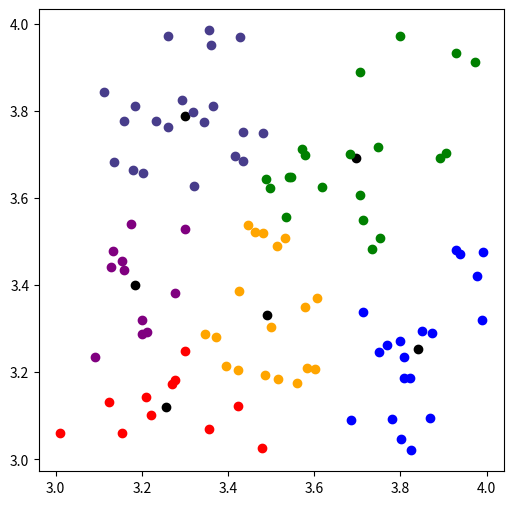

Reproduce this figure in Python.
import pandas as pd
import numpy as np
import matplotlib.pyplot as plt


# DATA LOADING
# sample random 2D data arrays x and y

x = 3 + np.random.rand(100,2)


# K-MEANS ALGORITHM
# ------------------------------------------------------------------------
# Following the given steps to produce the K-Means clustering algorithm:

# 1. Select k centroids. These will be the center point for each segment.
# 2. Assign data points to nearest centroid.
# 3. Reassign centroid value to be the calculated mean value for each cluster.
# 4. Reassign data points to nearest centroid.
# 5. Repeat until data points stay in the same cluster. (not yet implemented)

# reference: https://www.jeremyjordan.me/grouping-data-points-with-k-means-clustering/
# ------------------------------------------------------------------------

# euclidean distance calculation
def dist_bw(a, b):
    # Returns euclidean distance between two points
    return np.sqrt((a[0] - b[0])**2 + (a[1] - b[1])**2)

# assigning data into clusters based on centroids
def new_clusters(data, centroids, k):
    clusters = {}
    # initializing a brand new set of clusters using new centroids info
    for i in range(k):
        clusters[i] = []
    
    for data in data:
        # list containing distances of data from respective centroids
        distances = []
        # Producing a list of distances of data point from each of the centroids
        for i in range(k):
            distances.append(dist_bw(data, centroids[i]))
        # Appending data point with min dist to the respective cluster (based on centroid)
        clusters[distances.index(min(distances))].append(data)

    return clusters

# Setting new centroids based on cluster formation
def new_centroids(data, clusters, k):
    centroids = {}
    # new centroids based on the mean of all points in the new cluster
    for i in range(k):
        centroids[i] = np.mean(clusters[i], axis=0)
    return centroids

def KMeans(data, clusters, iterations=10, centroids={}):
    k = clusters
    # setting up first set of centroids using random datapoints
    if centroids == {}:
        for i in range(k):
            centroids[i] = data[np.random.randint(0, len(data))]
    
    for iters in range(iterations):
        clusters = new_clusters(data, centroids, k)
        centroids = new_centroids(data, clusters, k)

    # Visualization Commands
    plt.figure(figsize=(6,6))

    colors = ('red', 'green', 'blue', 'orange', 'purple', 'darkslateblue', 'cyan')
    
    for i in range(k):
        plt.scatter(centroids[i][0], centroids[i][1], c='black')
        for data in clusters[i]:
            plt.scatter(data[0], data[1], c=colors[i])
    plt.show()

if __name__=="__main__":
    KMeans(x, 6)